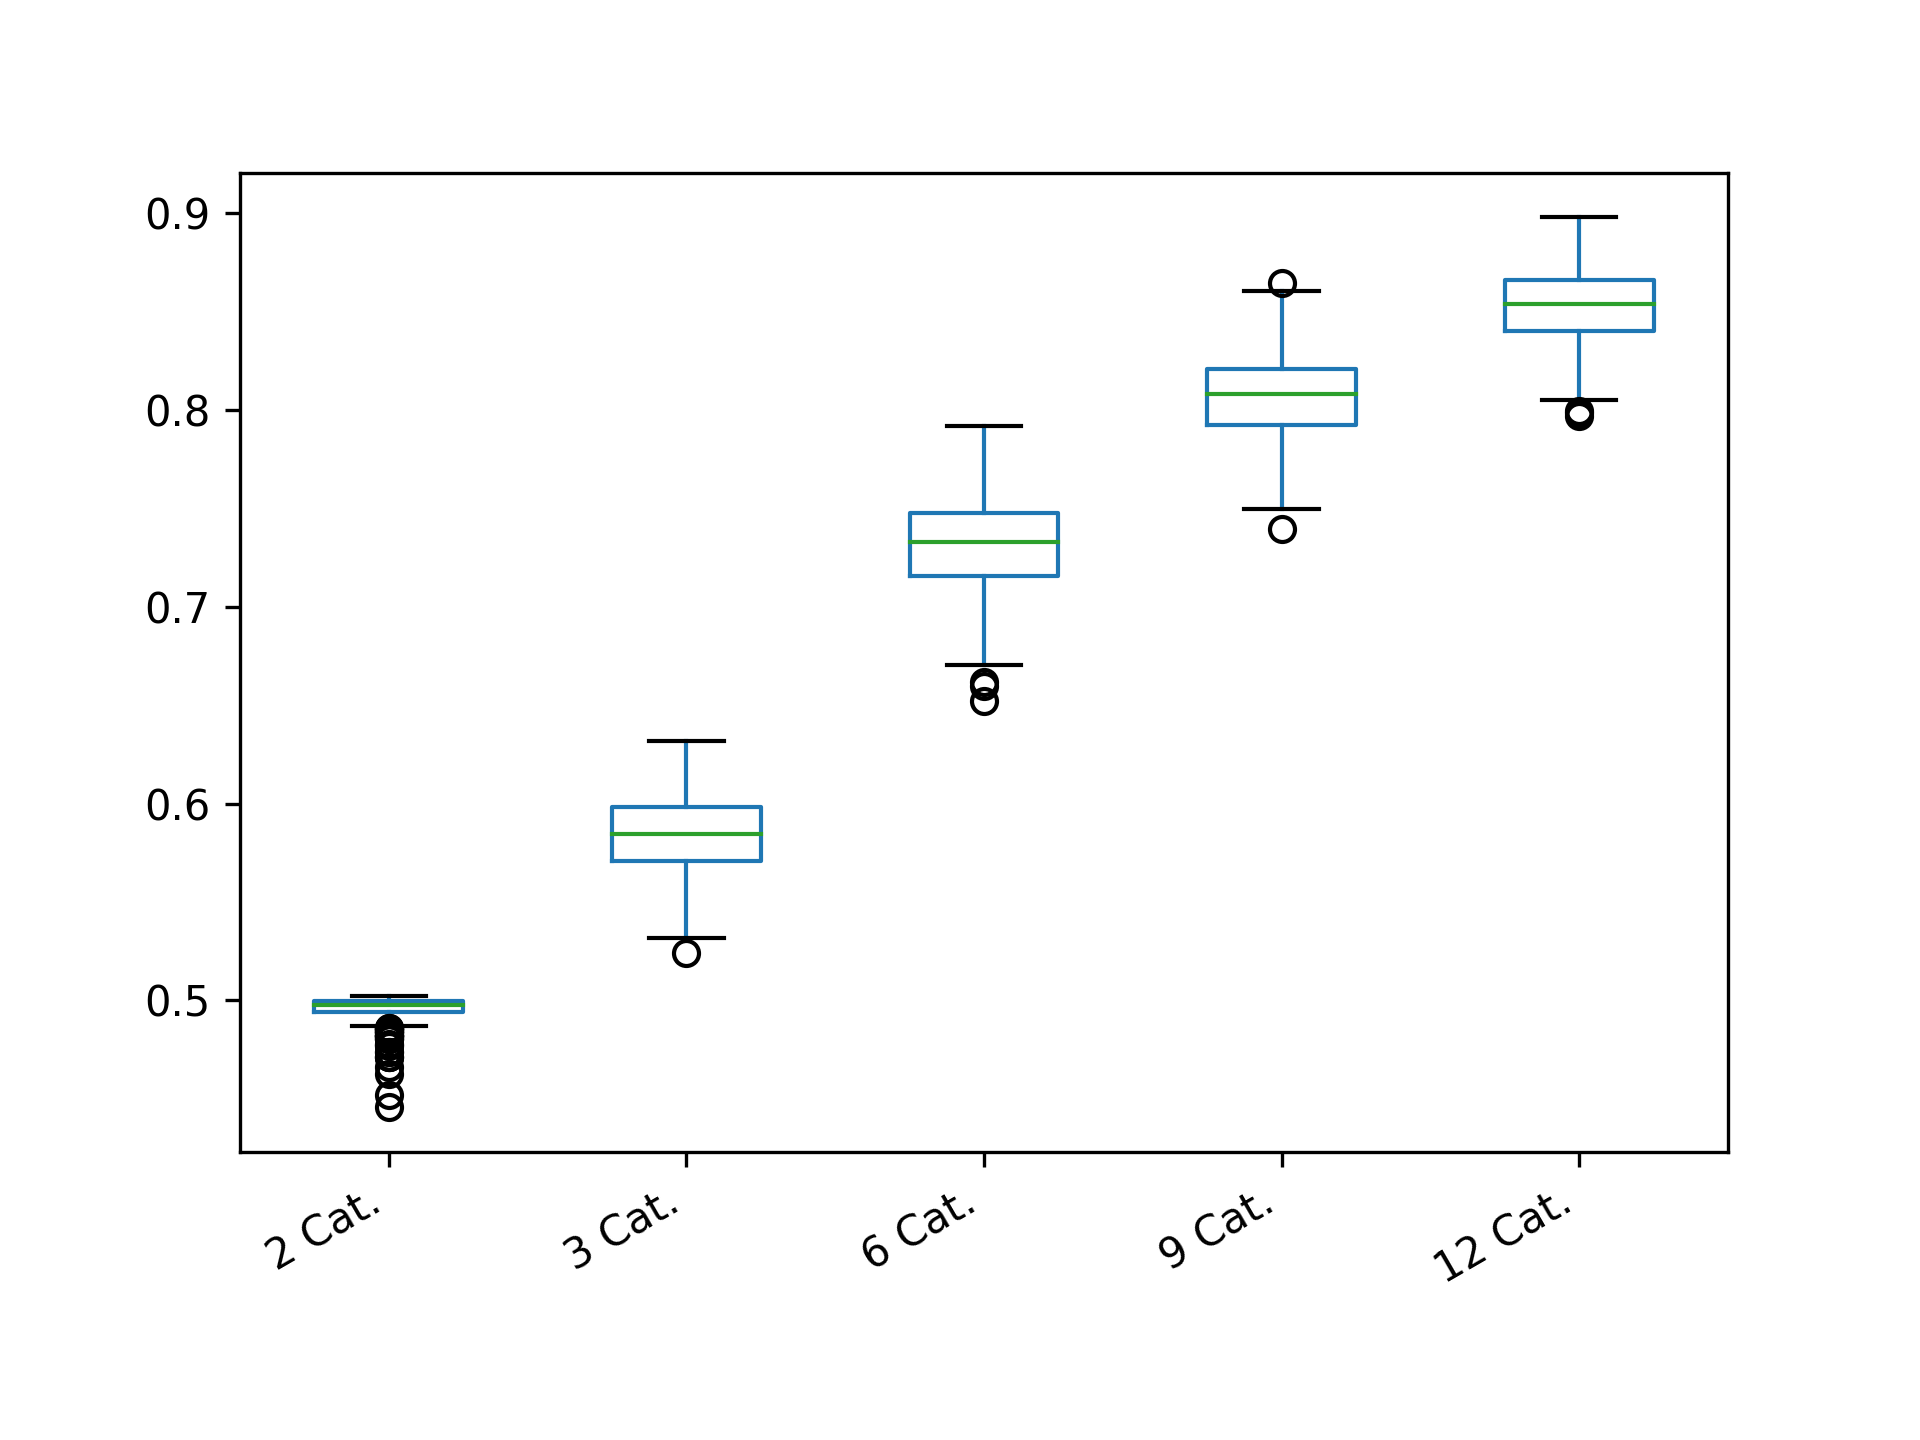

Data behind this chart, as committed beside it:
2 Cat.; 3 Cat.; 6 Cat.; 9 Cat.; 12 Cat.
0.4856; 0.5675; 0.7356; 0.7829; 0.8322
0.4996; 0.5358; 0.7628; 0.8186; 0.8439
0.4952; 0.5975; 0.7382; 0.8462; 0.8943
0.482; 0.6014; 0.7036; 0.7857; 0.8772
0.4968; 0.5879; 0.7415; 0.8145; 0.8539
0.5018; 0.5632; 0.7608; 0.834; 0.8492
0.4988; 0.6071; 0.7603; 0.8105; 0.8543
0.5; 0.5854; 0.7163; 0.7516; 0.8419
0.4992; 0.5609; 0.7224; 0.7797; 0.8227
0.495; 0.5798; 0.7506; 0.8228; 0.8117
0.4888; 0.5803; 0.6944; 0.8225; 0.8784
0.494; 0.6233; 0.7095; 0.8421; 0.8597
0.4626; 0.5809; 0.7422; 0.7838; 0.8187
0.4998; 0.6279; 0.7739; 0.8074; 0.8496
0.4714; 0.5849; 0.7164; 0.7664; 0.8384
0.4838; 0.6191; 0.7332; 0.7607; 0.8585
0.497; 0.5783; 0.7373; 0.8237; 0.8102
0.4982; 0.5502; 0.7606; 0.8294; 0.8481
0.4928; 0.6002; 0.6619; 0.7757; 0.857
0.452; 0.5476; 0.7363; 0.814; 0.8798
0.4988; 0.5708; 0.7673; 0.8157; 0.8556
0.5002; 0.5719; 0.7106; 0.8032; 0.8542
0.4856; 0.5785; 0.695; 0.7574; 0.8427
0.4996; 0.6075; 0.7523; 0.8156; 0.861
0.496; 0.5808; 0.7406; 0.8132; 0.8419
0.4984; 0.5761; 0.7472; 0.814; 0.8668
0.5002; 0.5857; 0.7632; 0.7858; 0.8687
0.4968; 0.5576; 0.7361; 0.8182; 0.848
0.4824; 0.6288; 0.6706; 0.8055; 0.8549
0.4976; 0.5978; 0.7328; 0.7713; 0.8173
0.4958; 0.5528; 0.7497; 0.8203; 0.8381
0.4968; 0.6146; 0.7442; 0.8105; 0.843
0.5; 0.5595; 0.702; 0.7952; 0.8609
0.4766; 0.5648; 0.7492; 0.7855; 0.8379
0.4874; 0.6152; 0.7154; 0.7984; 0.8692
0.4976; 0.5847; 0.7233; 0.8117; 0.8705
0.5; 0.5975; 0.7317; 0.7888; 0.8658
0.5; 0.6108; 0.7474; 0.8392; 0.8619
0.5; 0.5552; 0.7318; 0.8428; 0.8305
0.4994; 0.5908; 0.7349; 0.7806; 0.8593
0.497; 0.5858; 0.7498; 0.7573; 0.8461
0.4994; 0.5856; 0.7437; 0.7955; 0.8671
0.496; 0.5587; 0.7507; 0.7897; 0.8684
0.494; 0.6004; 0.7258; 0.7957; 0.8409
0.4976; 0.5572; 0.7147; 0.803; 0.8722
0.4892; 0.5892; 0.7355; 0.7802; 0.8648
0.4976; 0.5911; 0.7917; 0.8001; 0.8385
0.5006; 0.586; 0.7461; 0.7851; 0.8632
0.4714; 0.5679; 0.7208; 0.7863; 0.8432
0.4988; 0.5934; 0.7647; 0.8111; 0.8546
0.5004; 0.5757; 0.7558; 0.7819; 0.8403
0.4916; 0.6024; 0.7636; 0.8317; 0.8668
0.4984; 0.5851; 0.7017; 0.8432; 0.8672
0.5; 0.6219; 0.7452; 0.8184; 0.8246
0.5002; 0.5585; 0.7526; 0.808; 0.8717
0.4994; 0.6052; 0.7443; 0.7993; 0.8652
0.4888; 0.5745; 0.748; 0.8354; 0.8466
0.4976; 0.582; 0.7289; 0.8153; 0.8354
0.5; 0.5578; 0.7406; 0.8138; 0.8456
0.4982; 0.5957; 0.6726; 0.8007; 0.8593
... 340 more rows
